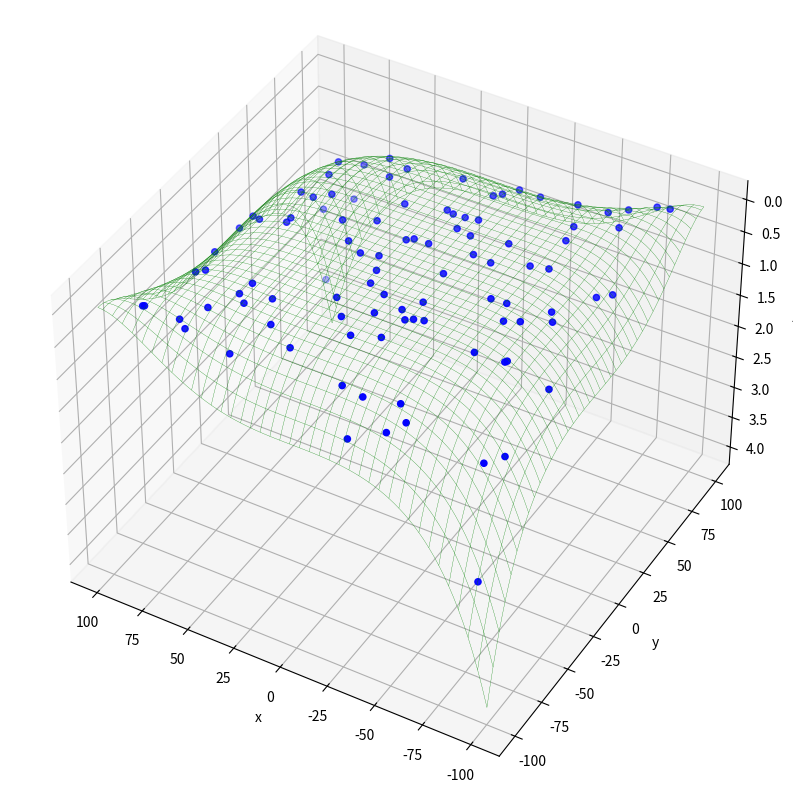

Reproduce this figure in Python. (Note: this script raises an exception after producing the figure.)
import random
import numpy as np
from matplotlib import pyplot as plt
from matplotlib import animation
import matplotlib.animation as animation
from mpl_toolkits import mplot3d

# Fitness function 
# Assuming problem can be achieved by the following function
# f(x1, x2) = (x1+2*-x2+3)^2 + (2*x1+x2-8)^2
# The objective is to find a minimum which is 0

particles = [[random.uniform(-100.0, 100.0) for _ in range(2)] for _ in range(100)]

def fitness_function(x1, x2):
    # f1 = x1+2*-x2+3
    # f2 = 2*x1+x2-8
    # z = f1**2 + f2**2
    f1 = x1 + 2 * (-x2) + 3
    f2 = 2 * x1 + x2 - 8
    f3 = x1**3 + x2**3 - 20
    z = f1**2 + f2**2 + f3**2
    return z

def update_velocity(particle, velocity, pbest, gbest, w_min=0.5, max=1.0, c=0.1):
    # Initialising new velocity array
    num_particle = len(particle)
    new_velocity = np.array([0.0 for i in range(num_particle)])

    # Randomly generate r1, r2 and inertia weight from normal distribution
    r1 = random.uniform(0, max)
    r2 = random.uniform(0, max)
    w = random.uniform(w_min, max)
    c1 = c
    c2 = c

    # Calculate new velocity
    for i in range(num_particle):
        new_velocity[i] = w*velocity[i] + c1*r1*(pbest[i] - particle[i]) + c2*r2*(gbest[i] - particle[i])

    return new_velocity

def update_position(particle, velocity):
    # Move particle by adding velocity
    new_particle = particle + velocity
    return new_particle

fig = plt.figure(figsize=(10, 10))
ax = fig.add_subplot(111, projection='3d')

ax.set_xlabel('x')
ax.set_ylabel('y')
ax.set_zlabel('z') 

ax.view_init(-140, 60)

x = np.linspace(-100.0, 100.0, 80)
y = np.linspace(-100.0, 100.0, 80)

X, Y = np.meshgrid(x, y)
Z = fitness_function(X, Y)
ax.plot_wireframe(X, Y, Z, color='g', linewidth=0.2)

# Collect the particle positions for each generation
particle_positions = []

# Initialize an empty scatter plot for particles
scatter = ax.scatter([], [], [], c='b') 

def pso_2d(population, dimension, positon_min, postion_max, generation, fitness_criterion):
    # Initialisation
    # Population
    global particle
    # Particle's best position
    pbest_position = particles

    # Fitness
    pbest_fitness = [fitness_function(p[0], p[1]) for p in particles]

    # Index of the best particle
    gbest_index = np.argmin(pbest_fitness)

    # Global best particle position
    gbest_position = pbest_position[gbest_index]

    # Velocity (starting from 0 speed)
    velocity = [[0.0 for _ in range(dimension)] for _ in range(population)]

    # Plotting preparation
    # fig = plt.figure(figsize=(10, 10))
    # ax = fig.add_subplot(111, projection='3d')

    # ax.set_xlabel('x')
    # ax.set_ylabel('y')
    # ax.set_zlabel('z') 

    # x = np.linspace(position_min, position_max, 80)
    # y = np.linspace(position_min, position_max, 80)

    # X, Y = np.meshgrid(x, y)
    # Z = fitness_function(X, Y)
    # ax.plot_wireframe(X, Y, Z, color='g', linewidth=0.2)

    # # Animation placeholder
    # images = []

    # Loop for the number of generation
    for t in range(generation):

        # Stop if the average fitness value reached a predefined success criterion
        if np.average(pbest_fitness) <= fitness_criterion:
            break
        else:
            for n in range(population):

                # Update the velocity of each particle
                velocity[n] = update_velocity(particles[n], velocity[n], pbest_position[n], gbest_position)

                # Move the particles to the new position
                particles[n] = update_position(particles[n], velocity[n])

            # Calculate he fitness value
            pbest_fitness = [fitness_function(p[0], p[1]) for p in particles]

            # Find the index of the best particle
            gbest_index = np.argmin(pbest_fitness)

            # Update the position of the best particle
            gbest_position = pbest_position[gbest_index]

        # Append the particle positions for this generation
        particle_positions.append([[particles[n][0], particles[n][1], fitness_function(particles[n][0], particles[n][1])] for n in range(population)])

        
        # x = [particles[n][0] for n in range(population)]
        # y = [particles[n][1] for n in range(population)]
        # z = [fitness_function(particles[n][0], particles[n][1]) for n in range(population)]

        # # Add plot for each generation (within the generation for-loop)
        # image = ax.scatter(x, y, z, c='b')
        # images.append(image)

    # Print the results
    print('Global Best Position: ', gbest_position)
    print('Best Fitness Value: ', min(pbest_fitness))
    print('Average Particle Best Fitness Value: ', np.average(pbest_fitness))
    print('Number of Generation: ', t)

    # Generating the animation and saving
    # animated_image = animation.ArtistAnimation(fig=fig, artists=images)
    # animated_image.save(filename='./pso_simple.gif', writer='pillow') 

def init():
    scatter._offsets3d = ([], [], [])
    return scatter,

def animate(t):
    global scatter
    positions = particle_positions[t]
    scatter.remove()  # Clear the previous scatter plot
    # Update the scatter plot for the current generation
    scatter = ax.scatter(
        [pos[0] for pos in positions],
        [pos[1] for pos in positions],
        [pos[2] for pos in positions], c='b')
    return scatter


if __name__=='__main__':
    population = 100
    dimension = 2
    position_min = -100.0
    position_max = 100.0
    generation = 400
    fitness_criterion = 10e-4

    pso_2d(population, dimension, position_min, position_max, generation, fitness_criterion)
    
    ani = animation.FuncAnimation(fig, animate, init_func=init, frames=min(len(particle_positions), generation), blit=True)
    ani.save('./pso_simple_1.gif', writer='pillow')